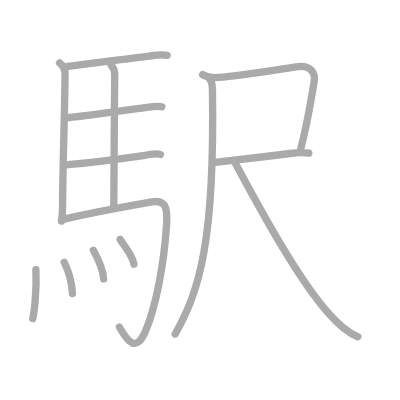
t = 0.00 s
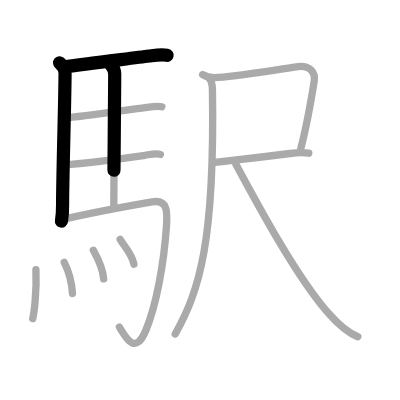
t = 2.75 s
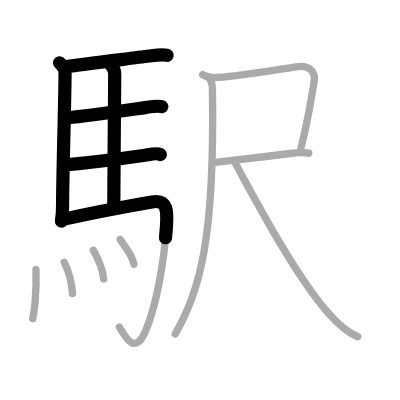
t = 5.50 s
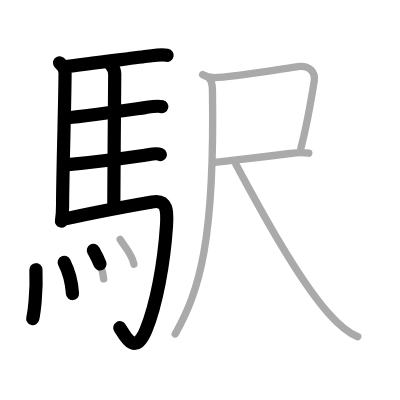
t = 8.50 s
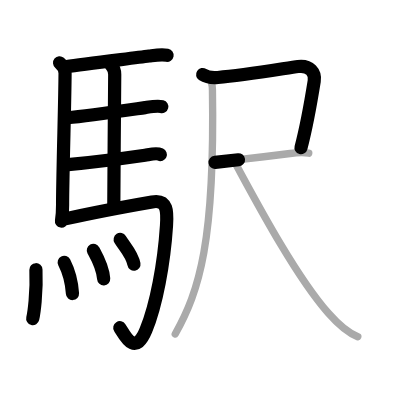
t = 11.25 s
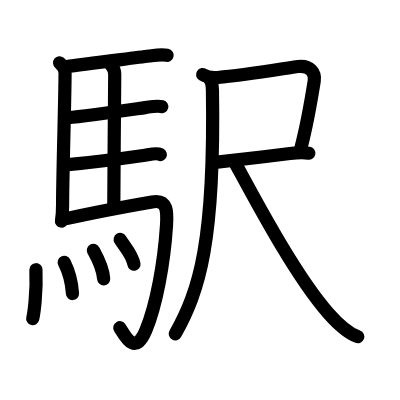
t = 14.00 s

The animated SVG that drew these frames (rendered in a browser with its animation timeline set to each time). Animation: 14 SMIL elements (animate=14); one cycle of 14.00 s.

<?xml version="1.0" standalone="no"?>
<!DOCTYPE svg PUBLIC "-//W3C//DTD SVG 1.1//EN"   "http://www.w3.org/Graphics/SVG/1.1/DTD/svg11.dtd">
<svg width="400px" height="400px"  version="1.1" xmlns="http://www.w3.org/2000/svg">
  <defs>
    <marker id="Triangle" viewBox="0 0 10 10" refX="0" refY="5" markerUnits="strokeWidth" markerWidth="3" style="stroke-opacity:0%;fill:#aaaaaa;" markerHeight="2" orient="auto">
      <path d="M 0 0 L 10 5 L 0 10 z" />
    </marker>
    
    <marker id="Arrow" viewBox="0 0 10 10" refX="5" refY="5" markerUnits="strokeWidth" markerWidth="1.8" style="stroke-opacity:0%;fill:#770000;" markerHeight="2" orient="auto">
      <path d="M 0 4 L 6 4 L 4 1 L 10 5 L 4 9 L 6 6 L 0 6 z" />
        <circle cx="5" cy="5" r="5" />
      </marker>
    
    <marker id="TriangleRed" viewBox="0 0 10 10" refX="0" refY="5" markerUnits="strokeWidth" markerWidth="3" style="stroke-opacity:0%;fill:#CC0000;" markerHeight="2" orient="auto">
      <path d="M 0 0 L 10 5 L 0 10 z" />
    </marker>
    
    <marker id="ArrowRed" viewBox="0 0 10 10" refX="5" refY="5" markerUnits="strokeWidth" markerWidth="1.8" style="stroke-opacity:0%;fill:#CC0000;" markerHeight="2" orient="auto">
      <path d="M 0 4 L 6 4 L 4 1 L 10 5 L 4 9 L 6 6 L 0 6 z" />
        <circle cx="5" cy="5" r="5" />
      </marker>
    
  </defs>
  
  <path style="fill:#ffffff; fill-opacity:100%; fill-rule:evenodd; stroke-width:0;" d="M 0 0 L 400px 0 L 400px 400px L 0 400px L 0 0" />

  <g transform="scale(3.6697247706422 3.6697247706422)">
<path style="fill:none; fill-opacity:0%; fill-rule:evenodd; stroke:#aaaaaa; stroke-opacity:100%; stroke-width: 1.5pt; stroke-linejoin:round; stroke-linecap:round;" d="M16.24 17.12c0.76 0.63 1.5 1.69 1.49 2.88c-0.04 7.8-0.57 24.25-0.67 34.5c-0.02 2.35 0.09 3.32-0.31 5.75"></path>
<path style="fill:none; fill-opacity:0%; fill-rule:evenodd; stroke:#aaaaaa; stroke-opacity:100%; stroke-width: 1.5pt; stroke-linejoin:round; stroke-linecap:round;" d="M18.23 18.15c4.39-0.65 17.37-2.21 22.41-2.87c1.63-0.21 3.26-0.51 4.9-0.21"></path>
<path style="fill:none; fill-opacity:0%; fill-rule:evenodd; stroke:#aaaaaa; stroke-opacity:100%; stroke-width: 1.5pt; stroke-linejoin:round; stroke-linecap:round;" d="M30.31 17.82c0.49 0.49 0.95 1.46 0.95 2.49c0 6.17-0.25 26.44-0.25 35.66"></path>
<path style="fill:none; fill-opacity:0%; fill-rule:evenodd; stroke:#aaaaaa; stroke-opacity:100%; stroke-width: 1.5pt; stroke-linejoin:round; stroke-linecap:round;" d="M18.41 32.09c5.46-0.51 16.44-2.11 21.13-2.77c1.19-0.17 3.34-0.57 4.56-0.25"></path>
<path style="fill:none; fill-opacity:0%; fill-rule:evenodd; stroke:#aaaaaa; stroke-opacity:100%; stroke-width: 1.5pt; stroke-linejoin:round; stroke-linecap:round;" d="M18.51 44.88c5.61-0.52 16.7-1.95 21.02-2.57c1.15-0.17 3.05-0.71 4.17-0.2"></path>
<path style="fill:none; fill-opacity:0%; fill-rule:evenodd; stroke:#aaaaaa; stroke-opacity:100%; stroke-width: 1.5pt; stroke-linejoin:round; stroke-linecap:round;" d="M17.74 59.65c6.17-1.41 20.29-4.04 23.68-4.63c4.33-0.76 4.19 2.81 3.95 6.45C44.7 71.81 42.59 83.13 39.75 90c-3 7.25-5.62 1.62-7.21-0.86"></path>
<path style="fill:none; fill-opacity:0%; fill-rule:evenodd; stroke:#aaaaaa; stroke-opacity:100%; stroke-width: 1.5pt; stroke-linejoin:round; stroke-linecap:round;" d="M9.79 73.5c0.28 6.41-0.57 12.04-0.87 13.32"></path>
<path style="fill:none; fill-opacity:0%; fill-rule:evenodd; stroke:#aaaaaa; stroke-opacity:100%; stroke-width: 1.5pt; stroke-linejoin:round; stroke-linecap:round;" d="M17.5 71.5c1.08 2.1 2 4.75 2.25 8.5"></path>
<path style="fill:none; fill-opacity:0%; fill-rule:evenodd; stroke:#aaaaaa; stroke-opacity:100%; stroke-width: 1.5pt; stroke-linejoin:round; stroke-linecap:round;" d="M25.44 68.22C26 69.25 28 72.64 28.25 76"></path>
<path style="fill:none; fill-opacity:0%; fill-rule:evenodd; stroke:#aaaaaa; stroke-opacity:100%; stroke-width: 1.5pt; stroke-linejoin:round; stroke-linecap:round;" d="M32.75 65.25c1.25 2.01 3.3 4.09 3.75 6.75"></path>
<path style="fill:none; fill-opacity:0%; fill-rule:evenodd; stroke:#aaaaaa; stroke-opacity:100%; stroke-width: 1.5pt; stroke-linejoin:round; stroke-linecap:round;" d="M55.22 20.32c1.16 0.77 2.9 0.9 4.14 0.79c7.4-0.61 19.18-2.64 21.85-2.97c3.3-0.4 4.77 1.69 4.42 3.94C84.97 26.2 83.6 34.25 82 40.32"></path>
<path style="fill:none; fill-opacity:0%; fill-rule:evenodd; stroke:#aaaaaa; stroke-opacity:100%; stroke-width: 1.5pt; stroke-linejoin:round; stroke-linecap:round;" d="M58.61 44.25c3.51-0.38 13.46-1.53 20.43-2.42c2.36-0.3 3.58-0.33 5.1-0.09"></path>
<path style="fill:none; fill-opacity:0%; fill-rule:evenodd; stroke:#aaaaaa; stroke-opacity:100%; stroke-width: 1.5pt; stroke-linejoin:round; stroke-linecap:round;" d="M56.84 21.12c0.91 0.88 1.04 2.43 1.05 3.38c0.67 41.32-3.54 54.77-10.14 66.5"></path>
<path style="fill:none; fill-opacity:0%; fill-rule:evenodd; stroke:#aaaaaa; stroke-opacity:100%; stroke-width: 1.5pt; stroke-linejoin:round; stroke-linecap:round;" d="M64.28 44.75c5.1 9.38 16.09 30.23 25.17 40.55c2.13 2.42 4.99 5.29 8.05 6.45"></path>

<path style="fill:none; fill-opacity:0%; fill-rule:evenodd; stroke:#000000; stroke-opacity:100%; stroke-width: 2.7pt; stroke-linejoin:round; stroke-linecap:round;" d="M16.24 17.12c0.76 0.63 1.5 1.69 1.49 2.88c-0.04 7.8-0.57 24.25-0.67 34.5c-0.02 2.35 0.09 3.32-0.31 5.75" pathLength="100" stroke-dashoffset="100" stroke-dasharray="100 105"><animate id="dashAnim1" attributeName="stroke-dashoffset" from="100" to="0" dur="1s" calcMode="linear" fill="freeze"/></path>
<path style="fill:none; fill-opacity:0%; fill-rule:evenodd; stroke:#000000; stroke-opacity:100%; stroke-width: 2.7pt; stroke-linejoin:round; stroke-linecap:round;" d="M18.23 18.15c4.39-0.65 17.37-2.21 22.41-2.87c1.63-0.21 3.26-0.51 4.9-0.21" pathLength="100" stroke-dashoffset="100" stroke-dasharray="100 105"><animate id="dashAnim2" attributeName="stroke-dashoffset" from="100" to="0" dur="1s" calcMode="linear" begin="dashAnim1.end" fill="freeze"/></path>
<path style="fill:none; fill-opacity:0%; fill-rule:evenodd; stroke:#000000; stroke-opacity:100%; stroke-width: 2.7pt; stroke-linejoin:round; stroke-linecap:round;" d="M30.31 17.82c0.49 0.49 0.95 1.46 0.95 2.49c0 6.17-0.25 26.44-0.25 35.66" pathLength="100" stroke-dashoffset="100" stroke-dasharray="100 105"><animate id="dashAnim3" attributeName="stroke-dashoffset" from="100" to="0" dur="1s" calcMode="linear" begin="dashAnim2.end" fill="freeze"/></path>
<path style="fill:none; fill-opacity:0%; fill-rule:evenodd; stroke:#000000; stroke-opacity:100%; stroke-width: 2.7pt; stroke-linejoin:round; stroke-linecap:round;" d="M18.41 32.09c5.46-0.51 16.44-2.11 21.13-2.77c1.19-0.17 3.34-0.57 4.56-0.25" pathLength="100" stroke-dashoffset="100" stroke-dasharray="100 105"><animate id="dashAnim4" attributeName="stroke-dashoffset" from="100" to="0" dur="1s" calcMode="linear" begin="dashAnim3.end" fill="freeze"/></path>
<path style="fill:none; fill-opacity:0%; fill-rule:evenodd; stroke:#000000; stroke-opacity:100%; stroke-width: 2.7pt; stroke-linejoin:round; stroke-linecap:round;" d="M18.51 44.88c5.61-0.52 16.7-1.95 21.02-2.57c1.15-0.17 3.05-0.71 4.17-0.2" pathLength="100" stroke-dashoffset="100" stroke-dasharray="100 105"><animate id="dashAnim5" attributeName="stroke-dashoffset" from="100" to="0" dur="1s" calcMode="linear" begin="dashAnim4.end" fill="freeze"/></path>
<path style="fill:none; fill-opacity:0%; fill-rule:evenodd; stroke:#000000; stroke-opacity:100%; stroke-width: 2.7pt; stroke-linejoin:round; stroke-linecap:round;" d="M17.74 59.65c6.17-1.41 20.29-4.04 23.68-4.63c4.33-0.76 4.19 2.81 3.95 6.45C44.7 71.81 42.59 83.13 39.75 90c-3 7.25-5.62 1.62-7.21-0.86" pathLength="100" stroke-dashoffset="100" stroke-dasharray="100 105"><animate id="dashAnim6" attributeName="stroke-dashoffset" from="100" to="0" dur="1s" calcMode="linear" begin="dashAnim5.end" fill="freeze"/></path>
<path style="fill:none; fill-opacity:0%; fill-rule:evenodd; stroke:#000000; stroke-opacity:100%; stroke-width: 2.7pt; stroke-linejoin:round; stroke-linecap:round;" d="M9.79 73.5c0.28 6.41-0.57 12.04-0.87 13.32" pathLength="100" stroke-dashoffset="100" stroke-dasharray="100 105"><animate id="dashAnim7" attributeName="stroke-dashoffset" from="100" to="0" dur="1s" calcMode="linear" begin="dashAnim6.end" fill="freeze"/></path>
<path style="fill:none; fill-opacity:0%; fill-rule:evenodd; stroke:#000000; stroke-opacity:100%; stroke-width: 2.7pt; stroke-linejoin:round; stroke-linecap:round;" d="M17.5 71.5c1.08 2.1 2 4.75 2.25 8.5" pathLength="100" stroke-dashoffset="100" stroke-dasharray="100 105"><animate id="dashAnim8" attributeName="stroke-dashoffset" from="100" to="0" dur="1s" calcMode="linear" begin="dashAnim7.end" fill="freeze"/></path>
<path style="fill:none; fill-opacity:0%; fill-rule:evenodd; stroke:#000000; stroke-opacity:100%; stroke-width: 2.7pt; stroke-linejoin:round; stroke-linecap:round;" d="M25.44 68.22C26 69.25 28 72.64 28.25 76" pathLength="100" stroke-dashoffset="100" stroke-dasharray="100 105"><animate id="dashAnim9" attributeName="stroke-dashoffset" from="100" to="0" dur="1s" calcMode="linear" begin="dashAnim8.end" fill="freeze"/></path>
<path style="fill:none; fill-opacity:0%; fill-rule:evenodd; stroke:#000000; stroke-opacity:100%; stroke-width: 2.7pt; stroke-linejoin:round; stroke-linecap:round;" d="M32.75 65.25c1.25 2.01 3.3 4.09 3.75 6.75" pathLength="100" stroke-dashoffset="100" stroke-dasharray="100 105"><animate id="dashAnim10" attributeName="stroke-dashoffset" from="100" to="0" dur="1s" calcMode="linear" begin="dashAnim9.end" fill="freeze"/></path>
<path style="fill:none; fill-opacity:0%; fill-rule:evenodd; stroke:#000000; stroke-opacity:100%; stroke-width: 2.7pt; stroke-linejoin:round; stroke-linecap:round;" d="M55.22 20.32c1.16 0.77 2.9 0.9 4.14 0.79c7.4-0.61 19.18-2.64 21.85-2.97c3.3-0.4 4.77 1.69 4.42 3.94C84.97 26.2 83.6 34.25 82 40.32" pathLength="100" stroke-dashoffset="100" stroke-dasharray="100 105"><animate id="dashAnim11" attributeName="stroke-dashoffset" from="100" to="0" dur="1s" calcMode="linear" begin="dashAnim10.end" fill="freeze"/></path>
<path style="fill:none; fill-opacity:0%; fill-rule:evenodd; stroke:#000000; stroke-opacity:100%; stroke-width: 2.7pt; stroke-linejoin:round; stroke-linecap:round;" d="M58.61 44.25c3.51-0.38 13.46-1.53 20.43-2.42c2.36-0.3 3.58-0.33 5.1-0.09" pathLength="100" stroke-dashoffset="100" stroke-dasharray="100 105"><animate id="dashAnim12" attributeName="stroke-dashoffset" from="100" to="0" dur="1s" calcMode="linear" begin="dashAnim11.end" fill="freeze"/></path>
<path style="fill:none; fill-opacity:0%; fill-rule:evenodd; stroke:#000000; stroke-opacity:100%; stroke-width: 2.7pt; stroke-linejoin:round; stroke-linecap:round;" d="M56.84 21.12c0.91 0.88 1.04 2.43 1.05 3.38c0.67 41.32-3.54 54.77-10.14 66.5" pathLength="100" stroke-dashoffset="100" stroke-dasharray="100 105"><animate id="dashAnim13" attributeName="stroke-dashoffset" from="100" to="0" dur="1s" calcMode="linear" begin="dashAnim12.end" fill="freeze"/></path>
<path style="fill:none; fill-opacity:0%; fill-rule:evenodd; stroke:#000000; stroke-opacity:100%; stroke-width: 2.7pt; stroke-linejoin:round; stroke-linecap:round;" d="M64.28 44.75c5.1 9.38 16.09 30.23 25.17 40.55c2.13 2.42 4.99 5.29 8.05 6.45" pathLength="100" stroke-dashoffset="100" stroke-dasharray="100 105"><animate id="dashAnim14" attributeName="stroke-dashoffset" from="100" to="0" dur="1s" calcMode="linear" begin="dashAnim13.end" fill="freeze"/></path>

</g>

</svg>  
          
